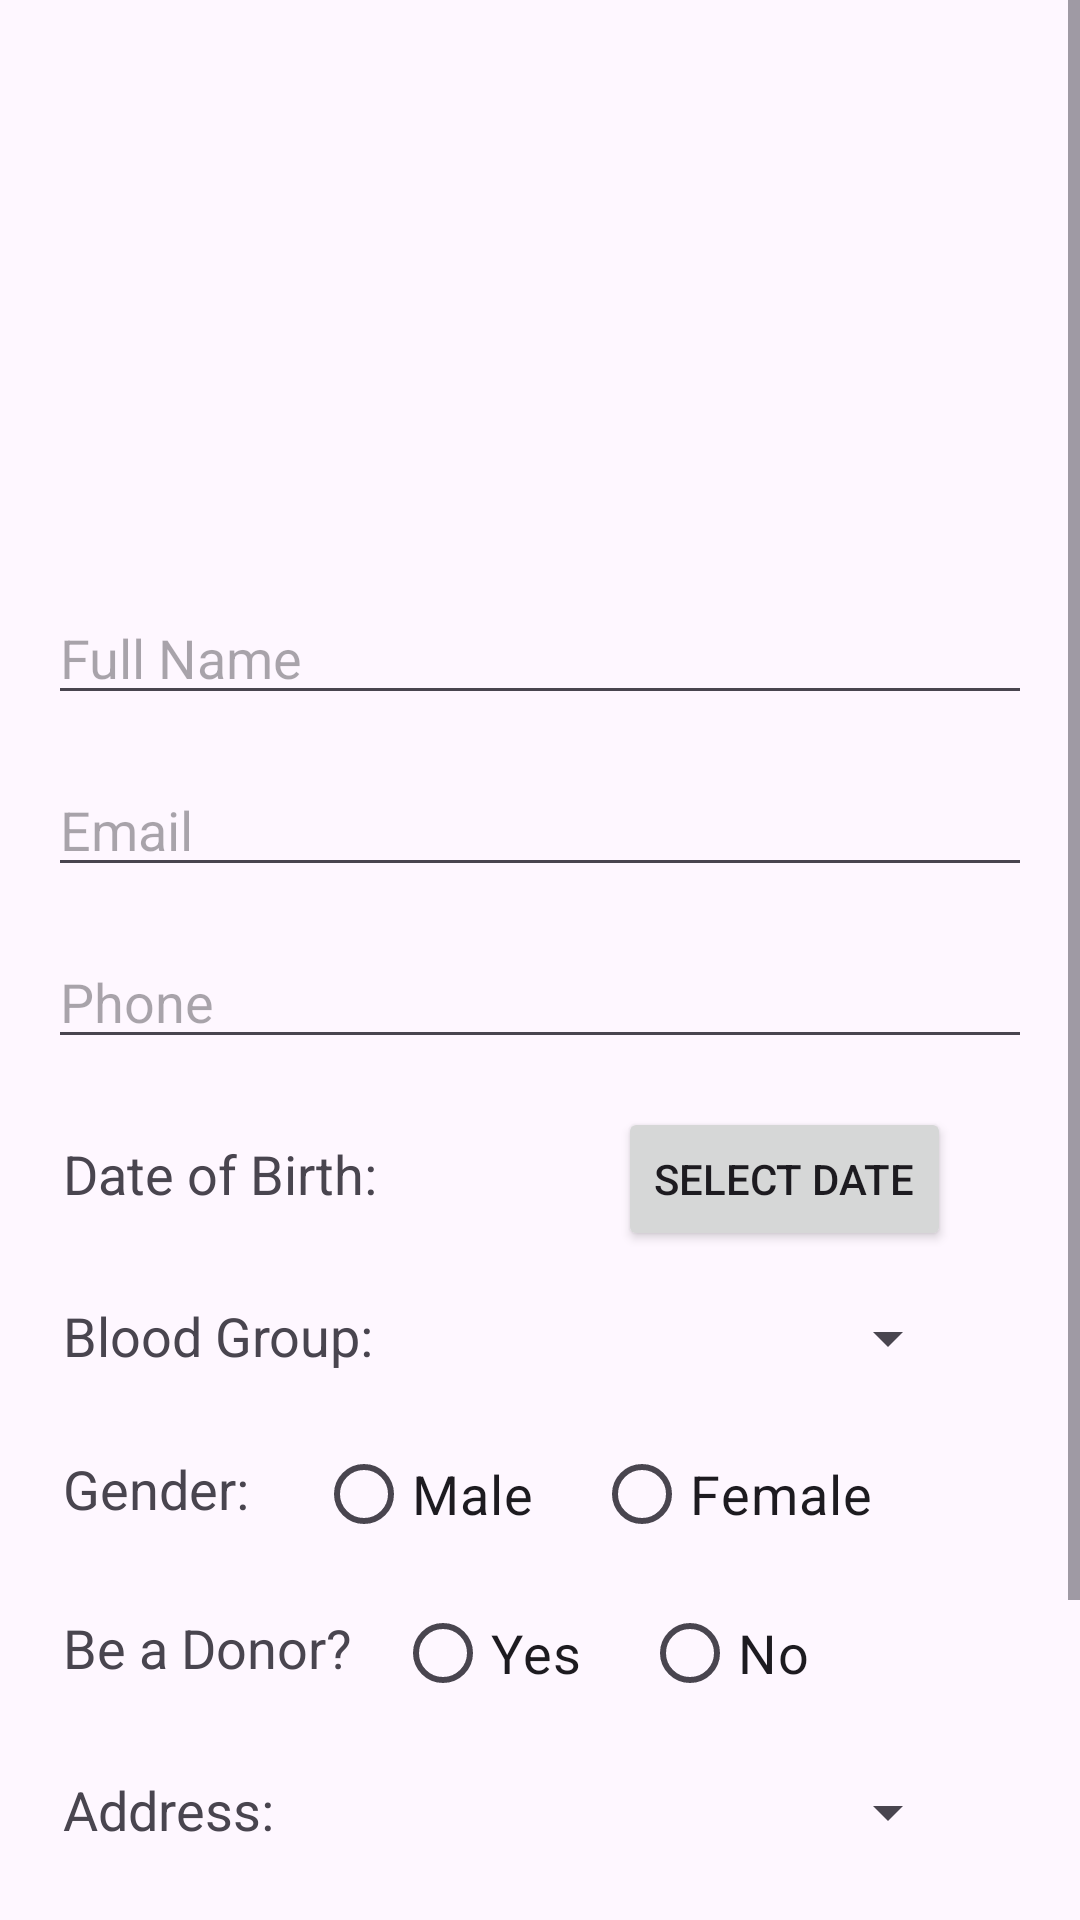

The Android layout XML behind this screen, and the referenced resources:
<!-- AndroidManifest.xml: application theme Theme.NWURedDrops -->
<!-- res/layout/activity_edit_profile.xml -->
<?xml version="1.0" encoding="utf-8"?>
<ScrollView
    xmlns:android="http://schemas.android.com/apk/res/android"
    xmlns:tools="http://schemas.android.com/tools"
    android:layout_width="match_parent"
    android:layout_height="match_parent"
    tools:context=".EditProfile">

    <LinearLayout
        android:layout_width="match_parent"
        android:layout_height="wrap_content"
        android:orientation="vertical"
        android:padding="16dp">

        
        <ImageView
            android:id="@+id/imageViewProfilePicture"
            android:layout_width="150dp"
            android:layout_height="150dp"
            android:layout_gravity="center_horizontal"
            android:layout_marginTop="15dp"
            android:src="@drawable/default_profile_image" />









        
        <com.google.android.material.textfield.TextInputEditText
            android:id="@+id/editTextName"
            android:layout_width="match_parent"
            android:layout_height="wrap_content"
            android:hint="@string/full_name"
            android:inputType="textPersonName"
            android:layout_marginTop="16dp" />

        
        <com.google.android.material.textfield.TextInputEditText
            android:id="@+id/editTextEmail"
            android:layout_width="match_parent"
            android:layout_height="wrap_content"
            android:hint="@string/email"
            android:inputType="textEmailAddress"
            android:layout_marginTop="16dp" />

        
        <com.google.android.material.textfield.TextInputEditText
            android:id="@+id/editTextPhone"
            android:layout_width="match_parent"
            android:layout_height="wrap_content"
            android:hint="@string/phone"
            android:inputType="phone"
            android:layout_marginTop="16dp" />

        
        <LinearLayout
            android:layout_width="match_parent"
            android:layout_height="wrap_content"
            android:orientation="horizontal"
            android:layout_marginStart="5dp"
            android:layout_marginTop="16dp">

            <TextView
                android:id="@+id/textViewBirthDate"
                android:layout_width="wrap_content"
                android:layout_height="wrap_content"
                android:layout_marginEnd="80dp"
                android:textSize="18sp"
                android:text="@string/date_of_birth" />

            <Button
                android:id="@+id/buttonSelectBirthDate"
                android:layout_width="wrap_content"
                android:layout_height="wrap_content"
                android:text="@string/select_date"
                android:textSize="14sp"/>
        </LinearLayout>

        
        <LinearLayout
            android:layout_width="match_parent"
            android:layout_height="wrap_content"
            android:orientation="horizontal"
            android:layout_marginStart="5dp"
            android:layout_marginTop="16dp">

            <TextView
                android:id="@+id/textViewBloodGroup"
                android:layout_width="wrap_content"
                android:layout_height="wrap_content"
                android:textSize="18sp"
                android:text="@string/blood_group" />

            <Spinner
                android:id="@+id/spinnerBloodGroup"
                android:layout_width="0dp"
                android:layout_height="wrap_content"
                android:layout_weight="1"
                android:layout_marginStart="8dp"
                android:layout_marginEnd="24dp"
                android:layout_marginTop="1dp" />
        </LinearLayout>

        
        <LinearLayout
            android:layout_width="match_parent"
            android:layout_height="wrap_content"
            android:orientation="horizontal"
            android:layout_marginStart="5dp"
            android:layout_marginTop="16dp">

            <TextView
                android:id="@+id/textViewGender"
                android:layout_width="wrap_content"
                android:layout_height="wrap_content"
                android:layout_marginTop="10dp"
                android:layout_marginEnd="10dp"
                android:textSize="18sp"
                android:text="Gender: " />

            <RadioGroup
                android:id="@+id/radioGroupGender"
                android:layout_width="0dp"
                android:layout_height="wrap_content"
                android:layout_weight="1"
                android:layout_marginStart="8dp"
                android:layout_marginEnd="24dp"
                android:orientation="horizontal">

                <RadioButton
                    android:id="@+id/radioButtonMale"
                    android:layout_width="wrap_content"
                    android:layout_height="wrap_content"
                    android:layout_marginEnd="20dp"
                    android:textSize="18sp"
                    android:text="Male" />

                <RadioButton
                    android:id="@+id/radioButtonFemale"
                    android:layout_width="wrap_content"
                    android:layout_height="wrap_content"
                    android:textSize="18sp"
                    android:text="Female" />
            </RadioGroup>
        </LinearLayout>

        <LinearLayout
            android:layout_width="match_parent"
            android:layout_height="wrap_content"
            android:orientation="horizontal"
            android:layout_marginStart="5dp"
            android:layout_marginTop="5dp">

            <TextView
                android:id="@+id/textViewDonor"
                android:layout_width="wrap_content"
                android:layout_height="wrap_content"
                android:layout_marginTop="10dp"
                android:layout_marginEnd="10dp"
                android:textSize="18sp"
                android:text="Be a Donor? " />

            <RadioGroup
                android:id="@+id/radioGroupDonor"
                android:layout_width="wrap_content"
                android:layout_height="wrap_content"
                android:orientation="horizontal"
                android:layout_gravity="center_vertical">

                <RadioButton
                    android:id="@+id/radioButtonYes"
                    android:layout_width="wrap_content"
                    android:layout_height="wrap_content"
                    android:layout_marginEnd="20dp"
                    android:textSize="18sp"
                    android:text="Yes" />

                <RadioButton
                    android:id="@+id/radioButtonNo"
                    android:layout_width="wrap_content"
                    android:layout_height="wrap_content"
                    android:textSize="18sp"
                    android:text="No" />
            </RadioGroup>
        </LinearLayout>



        <LinearLayout
            android:layout_width="match_parent"
            android:layout_height="wrap_content"
            android:orientation="horizontal"
            android:layout_marginStart="5dp"
            android:layout_marginTop="16dp">

            <TextView
                android:id="@+id/textViewAddress"
                android:layout_width="wrap_content"
                android:layout_height="wrap_content"
                android:layout_marginEnd="80dp"
                android:textSize="18sp"
                android:text="@string/address" />


            
            <Spinner
                android:id="@+id/spinnerDistrict"
                android:layout_width="0dp"
                android:layout_height="wrap_content"
                android:layout_weight="1"
                android:layout_marginStart="8dp"
                android:layout_marginEnd="24dp"
                android:layout_marginTop="1dp" />


        </LinearLayout>



        
        <Button
            android:id="@+id/buttonSaveProfile"
            android:layout_width="match_parent"
            android:layout_height="wrap_content"
            android:text="@string/save_profile"
            android:layout_marginTop="30dp" />

        
        <Button
            android:id="@+id/buttonBack"
            android:layout_width="match_parent"
            android:layout_height="wrap_content"
            android:text="@string/back_to_profile"
            android:layout_marginTop="10dp" />

    </LinearLayout>
</ScrollView>
<!-- resources referenced by this layout -->
<resources>
  <string name="address">Address:</string>
  <string name="back_to_profile">Back to Profile</string>
  <string name="blood_group">Blood Group:</string>
  <string name="date_of_birth">Date of Birth:</string>
  <string name="edit_profile_picture">Edit Profile Picture</string>
  <string name="email">Email</string>
  <string name="full_name">Full Name</string>
  <string name="phone">Phone</string>
  <string name="save_profile">Save Profile</string>
  <string name="select_date">Select Date</string>
  <style name="Theme.NWURedDrops" parent="Base.Theme.NWURedDrops" />
  <style name="Base.Theme.NWURedDrops" parent="Theme.Material3.DayNight.NoActionBar">
          
           <item name="colorPrimary">@color/customPrimaryColor</item>
  
      </style>
  <color name="customPrimaryColor">#FF0000</color>
</resources>
